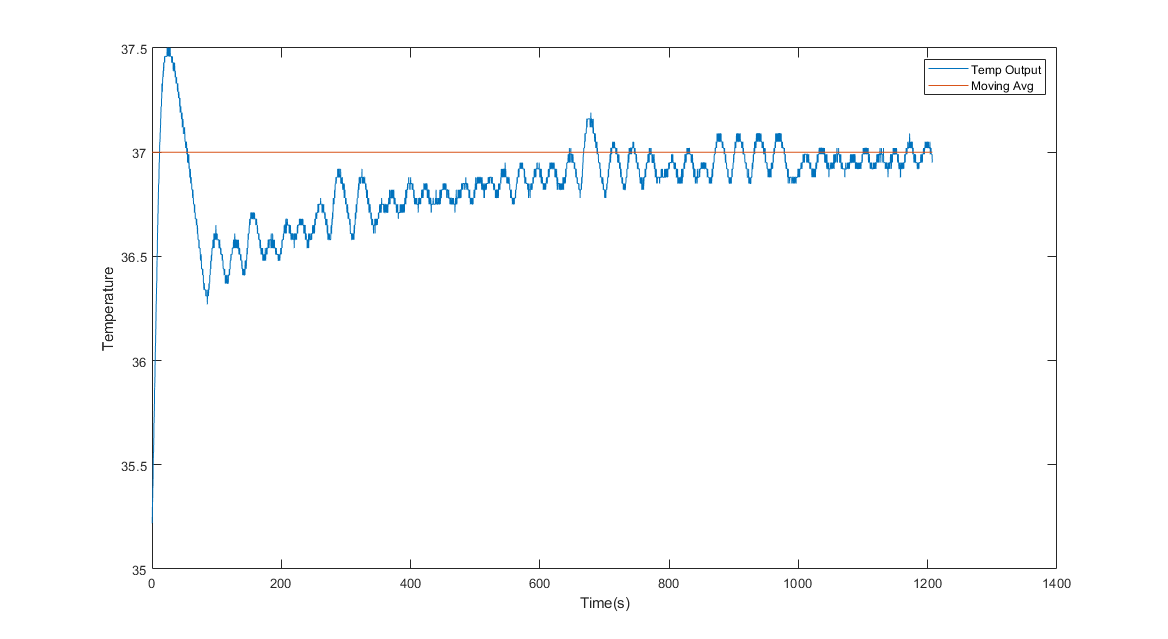

Data behind this chart, as committed beside it:
Temp, Setpoint, Output, , 
35.22, 37, 255, 65.85, 67.23
35.22, 37, 252.6, 65.85, 67.23
35.29, 37, 255, 65.91, 67.23
35.32, 37, 244, 65.93, 67.23
35.32, 37, 248.1, 65.93, 67.23
35.39, 37, 255, 65.98, 67.23
35.39, 37, 231.1, 65.98, 67.23
35.42, 37, 248, 66.01, 67.23
35.49, 37, 235.2, 66.06, 67.23
35.53, 37, 218.1, 66.09, 67.23
35.56, 37, 222.1, 66.11, 67.23
35.56, 37, 217.8, 66.11, 67.23
35.59, 37, 226.3, 66.14, 67.23
35.63, 37, 213.6, 66.17, 67.23
35.7, 37, 209.2, 66.22, 67.23
35.7, 37, 192.1, 66.22, 67.23
35.73, 37, 208.9, 66.25, 67.23
35.76, 37, 196.2, 66.27, 67.23
35.8, 37, 191.9, 66.3, 67.23
35.87, 37, 187.5, 66.35, 67.23
35.87, 37, 170.3, 66.35, 67.23
35.9, 37, 187.2, 66.38, 67.23
35.93, 37, 174.4, 66.4, 67.23
36, 37, 170.1, 66.46, 67.23
36, 37, 152.8, 66.46, 67.23
36.07, 37, 169.7, 66.51, 67.23
36.07, 37, 144.1, 66.51, 67.23
36.1, 37, 160.9, 66.53, 67.23
36.14, 37, 148.1, 66.56, 67.23
36.17, 37, 143.8, 66.59, 67.23
36.21, 37, 139.4, 66.61, 67.23
36.27, 37, 135, 66.67, 67.23
36.27, 37, 117.8, 66.67, 67.23
36.31, 37, 134.6, 66.69, 67.23
36.34, 37, 121.8, 66.72, 67.23
36.37, 37, 117.4, 66.74, 67.23
36.37, 37, 113, 66.74, 67.23
36.44, 37, 121.4, 66.8, 67.23
36.48, 37, 95.76, 66.82, 67.23
36.51, 37, 99.76, 66.85, 67.23
36.51, 37, 95.35, 66.85, 67.23
36.58, 37, 103.8, 66.9, 67.23
36.61, 37, 78.09, 66.93, 67.23
36.65, 37, 82.08, 66.95, 67.23
36.65, 37, 77.66, 66.95, 67.23
36.71, 37, 86.07, 67.01, 67.23
36.71, 37, 60.38, 67.01, 67.23
36.75, 37, 77.2, 67.03, 67.23
36.78, 37, 64.38, 67.06, 67.23
36.82, 37, 59.9, 67.09, 67.23
36.85, 37, 55.49, 67.11, 67.23
36.85, 37, 51.05, 67.11, 67.23
36.85, 37, 59.45, 67.11, 67.23
36.88, 37, 59.46, 67.14, 67.23
36.95, 37, 46.59, 67.19, 67.23
36.95, 37, 29.32, 67.19, 67.23
36.95, 37, 46.1, 67.19, 67.23
36.99, 37, 46.1, 67.22, 67.23
37.02, 37, 33.22, 67.24, 67.23
37.05, 37, 28.79, 67.27, 67.23
... 5,975 more rows
